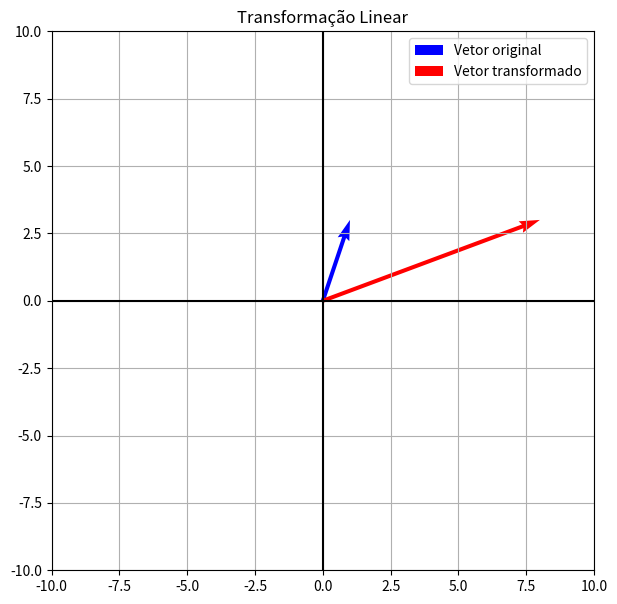

Reproduce this figure in Python.
import numpy as np
import matplotlib.pyplot as plt

# MATRIZ DA TRANSFORMAÇÃO
A = np.array([[2, 2],[0, 1]])

# VETOR ORIGINAL
v = np.array([[1],[3]])

# TRANSFORMAÇÃO
tv = A @ v

print("Vetor original:")
print(v)

print("Vetor transformado:")
print(tv)

# DEFINIÇÃO AUTOMÁTICA DOS LIMITES DO GRÁFICO
maior_valor = max(abs(v[0,0]), abs(v[1,0]), abs(tv[0,0]), abs(tv[1,0]), 1)
limite = maior_valor + 2

# CONSTRUÇÃO DO GRÁFICO
plt.figure(figsize=(7,7))

# VETOR ORIGINAL
plt.quiver(0, 0,
v[0,0], v[1,0],
angles='xy',
scale_units='xy',
scale=1,
color='blue',
label='Vetor original')

# VETOR TRANSFORMADO
plt.quiver(0, 0,
tv[0,0], tv[1,0],
angles='xy',
scale_units='xy',
scale=1,
color='red',
label='Vetor transformado')
plt.xlim(-limite, limite)
plt.ylim(-limite, limite)
plt.axhline(0, color='black')
plt.axvline(0, color='black')
plt.grid()
plt.legend()
plt.title('Transformação Linear')
plt.show()
